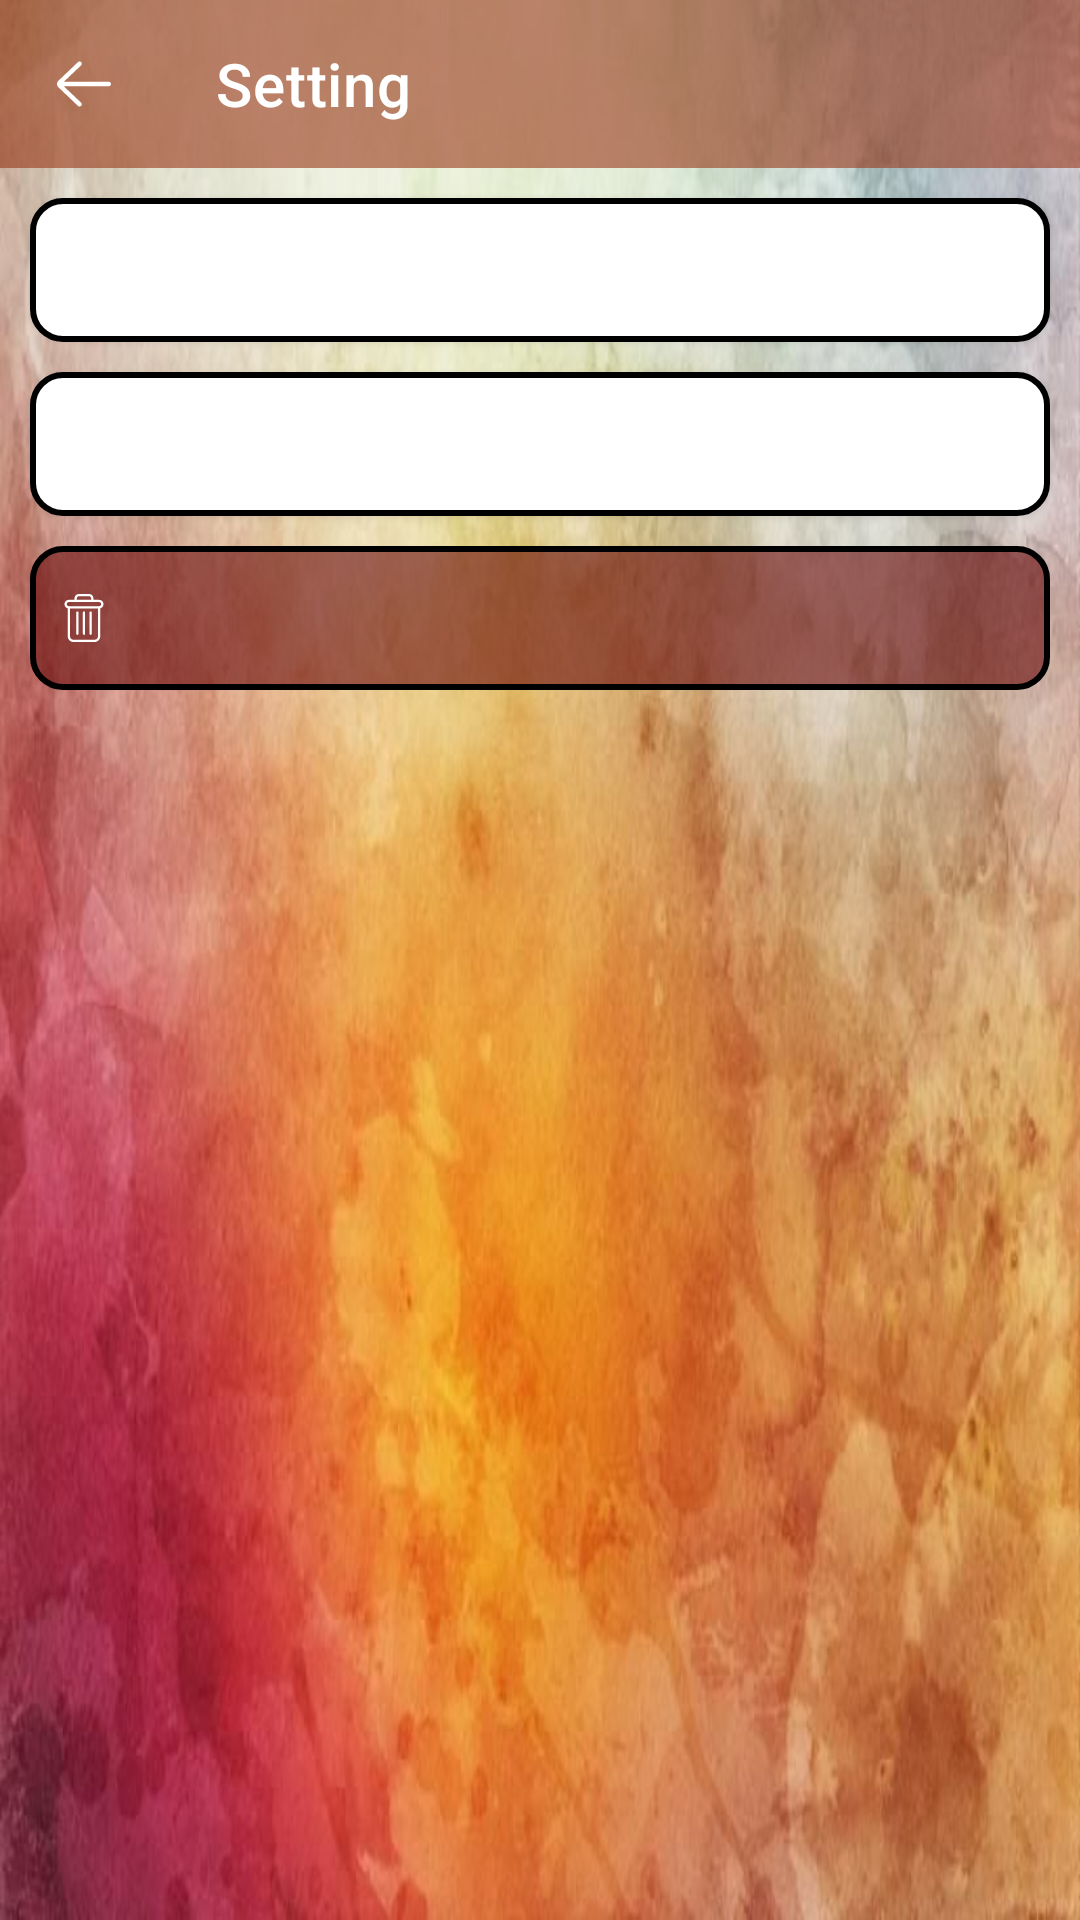

This screen was rendered from an Android layout file. Write that file and the resources it references.
<!-- AndroidManifest.xml: application theme Theme.MyApplication -->
<!-- res/layout/fragment_setting.xml -->
<?xml version="1.0" encoding="utf-8"?>
<androidx.constraintlayout.widget.ConstraintLayout xmlns:android="http://schemas.android.com/apk/res/android"
    xmlns:app="http://schemas.android.com/apk/res-auto"
    xmlns:tools="http://schemas.android.com/tools"
    android:layout_width="match_parent"
    android:layout_height="match_parent"
    android:background="@drawable/ic_background_setting_fragment">

    <androidx.appcompat.widget.Toolbar
        android:id="@+id/setting_toolbar"
        android:layout_width="match_parent"
        android:layout_height="wrap_content"
        android:background="#999A3718"
        app:layout_constraintEnd_toEndOf="parent"
        app:layout_constraintStart_toStartOf="parent"
        app:layout_constraintTop_toTopOf="parent"
        app:navigationIcon="@drawable/ic_black_white"
        app:title="@string/Setting"
        app:titleTextColor="@color/white" />

    <androidx.appcompat.widget.AppCompatButton
        android:id="@+id/btnLogOut"
        style="@style/MyButtonStyle"
        android:layout_width="match_parent"
        android:layout_height="wrap_content"
        android:drawableStart="@drawable/ic_logout"
        android:gravity="start|center_vertical"
        android:text="@string/log_out"
        app:layout_constraintTop_toBottomOf="@id/setting_toolbar"
        />

    <androidx.appcompat.widget.AppCompatButton
        android:id="@+id/btnRenameUser"
        style="@style/MyButtonStyle"
        android:layout_width="match_parent"
        android:layout_height="wrap_content"
        android:gravity="start|center_vertical"
        app:layout_constraintTop_toBottomOf="@id/btnLogOut"
        tools:text="@string/rename_username" />

    <androidx.appcompat.widget.AppCompatButton
        android:id="@+id/btnDeleteUser"
        style="@style/MyButtonStyle"
        android:layout_width="match_parent"
        android:layout_height="wrap_content"
        android:background="@drawable/button_delete_background"
        android:drawableStart="@drawable/ic_delete"
        android:gravity="start|center_vertical"
        app:layout_constraintTop_toBottomOf="@id/btnRenameUser"
        tools:text="@string/Delete_this_user" />

    <com.google.android.material.progressindicator.LinearProgressIndicator
        android:id="@+id/indicatorProgress"
        android:layout_width="0dp"
        android:layout_height="wrap_content"
        android:indeterminate="true"
        android:visibility="gone"
        app:layout_constraintEnd_toEndOf="parent"
        app:layout_constraintStart_toStartOf="parent"
        app:layout_constraintTop_toBottomOf="@id/setting_toolbar"
        tools:visibility="visible" />


</androidx.constraintlayout.widget.ConstraintLayout>
<!-- resources referenced by this layout -->
<resources>
  <color name="white">#FFFFFFFF</color>
  <!-- drawable button_delete_background (drawable) -->
  <?xml version="1.0" encoding="utf-8"?>
  <selector xmlns:android="http://schemas.android.com/apk/res/android">
      <item android:state_pressed="true">
          <shape android:shape="rectangle">
              <stroke android:width="1dp" android:color="@color/grey" />
              <corners android:bottomLeftRadius="10dp" android:bottomRightRadius="10dp" android:topLeftRadius="10dp" android:topRightRadius="10dp" />
              <solid android:color="#664C1195" />
          </shape>
      </item>
      <item android:state_pressed="false">
          <shape android:shape="rectangle">
              <stroke android:width="2dp" android:color="@color/black" />
              <corners android:bottomLeftRadius="10dp" android:bottomRightRadius="10dp" android:topLeftRadius="10dp" android:topRightRadius="10dp" />
              <solid android:color="#99680B0B" />
          </shape>
      </item>
  </selector>
  <!-- drawable ic_black_white (drawable) -->
  <?xml version="1.0" encoding="utf-8"?>
  <vector xmlns:android="http://schemas.android.com/apk/res/android"
      android:width="24dp"
      android:height="24dp"
      android:viewportWidth="64"
      android:viewportHeight="64">
  
      <path
          android:fillColor="#FFFFFF"
          android:pathData="M54 30h-39.899l15.278-14.552c0.8-0.762 0.831 -2.028 0.069
  -2.828-0.761-0.799-2.027-0.831-2.828-0.069l-17.448 16.62c-0.755 0.756 -1.172
  1.76-1.172 2.829 0 1.068 0.417 2.073 1.207 2.862l17.414 16.586c0.387 0.369 0.883
  0.552 1.379 0.552 0.528 0 1.056-0.208 1.449-0.621 0.762 -0.8 0.731
  -2.065-0.069-2.827l-15.342-14.552h39.962c1.104 0 2-0.896 2-2s-0.896-2-2-2z" />
  </vector>
  <string name="Delete_this_user">Delete user</string>
  <string name="Setting">Setting</string>
  <string name="log_out">Log Out</string>
  <string name="rename_username">Rename username</string>
  <style name="MyButtonStyle" parent="Widget.AppCompat.Button">
          <item name="android:background">@drawable/button_background</item>
          <item name="android:layout_margin">10dp</item>
          <item name="drawableTint">@color/white</item>
          <item name="android:drawablePadding">5dp</item>
          <item name="android:gravity">center_horizontal|center_vertical</item>
          <item name="android:padding">10dp</item>
          <item name="android:textAllCaps">false</item>
          <item name="android:textStyle">bold</item>
          <item name="android:textSize">14sp</item>
          <item name="android:textColor">@color/white</item>
  
  
      </style>
  <style name="Theme.MyApplication" parent="Theme.MaterialComponents.Light.NoActionBar">
          
          <item name="colorPrimary">@color/purple_500</item>
          <item name="colorPrimaryVariant">@color/purple_700</item>
          <item name="colorOnPrimary">@color/white</item>
          
          <item name="colorSecondary">@color/teal_200</item>
          <item name="colorSecondaryVariant">@color/teal_700</item>
          <item name="colorOnSecondary">@color/black</item>
          
          <item name="android:statusBarColor" tools:targetApi="l">?attr/colorPrimaryVariant</item>
          
          <item name="android:windowTranslucentNavigation">false</item>
          <item name="android:datePickerDialogTheme">@style/MyDatePickerDialogThem</item>
      </style>
  <color name="grey">#A7CBCF</color>
  <color name="black">#FF000000</color>
  <color name="purple_500">#FF6200EE</color>
  <color name="purple_700">#FF3700B3</color>
  <color name="teal_200">#FF03DAC5</color>
  <color name="teal_700">#FF018786</color>
  <style name="MyDatePickerDialogThem" parent="android:Theme.Material.Light.Dialog">
          <item name="android:datePickerStyle">@style/MyDatePickerStyle</item>
      </style>
  <color name="purple_200">#FFBB86FC</color>
  <style name="MyDatePickerStyle" parent="android:style/Widget.Material.Light.DatePicker">
          <item name="android:headerBackground">@color/purple_200</item>
      </style>
</resources>
